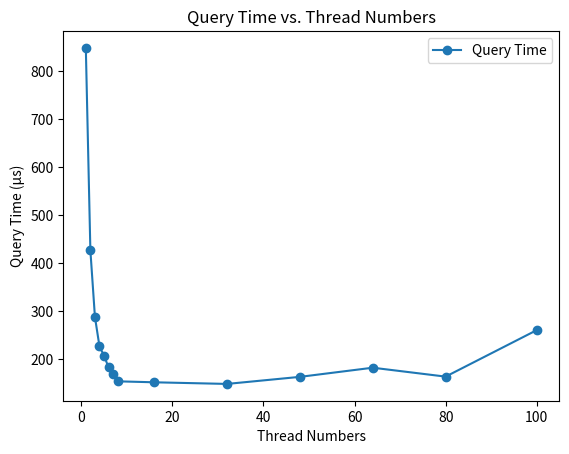
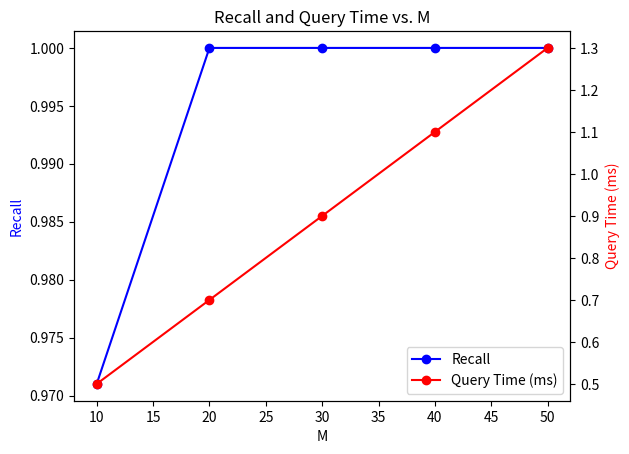

These charts were generated, in order, by the following Python code:
import matplotlib.pyplot as plt

# 准备数据点
thread_nums = [1, 2, 3, 4, 5, 6, 7, 8, 16, 32, 48, 64, 80, 100]
query_times = [848.1, 426.3, 287.9, 226.4, 207.1, 182.7, 168.7, 153.8, 151.8, 148.4, 163.1, 182.162, 163.6, 260.4]

# 绘制线图
plt.plot(thread_nums, query_times, marker='o')

# 添加标题与标签
plt.title('Query Time vs. Thread Numbers')
plt.xlabel('Thread Numbers')
plt.ylabel('Query Time (μs)')

# 显示图例
plt.legend(['Query Time'])

# 显示图表
plt.show()

# 准备数据点
M = [10, 20, 30, 40, 50]
recall = [0.971, 1, 1, 1, 1]
query_time = [0.5, 0.7, 0.9, 1.1, 1.3]

# 创建画布和子图
fig, ax1 = plt.subplots()

# 绘制召回率曲线
ax1.plot(M, recall, marker='o', color='b')
ax1.set_xlabel('M')
ax1.set_ylabel('Recall', color='b')

# 创建第二个坐标轴
ax2 = ax1.twinx()

# 绘制查询耗时曲线
ax2.plot(M, query_time, marker='o', color='r')
ax2.set_ylabel('Query Time (ms)', color='r')

# 设置图例
line1, = ax1.plot([], [], marker='o', color='b', label='Recall')
line2, = ax2.plot([], [], marker='o', color='r', label='Query Time (ms)')
lines = [line1, line2]
labels = [line.get_label() for line in lines]
ax1.legend(lines, labels, loc='best')

# 添加标题
plt.title('Recall and Query Time vs. M')

# 显示图表
plt.show()